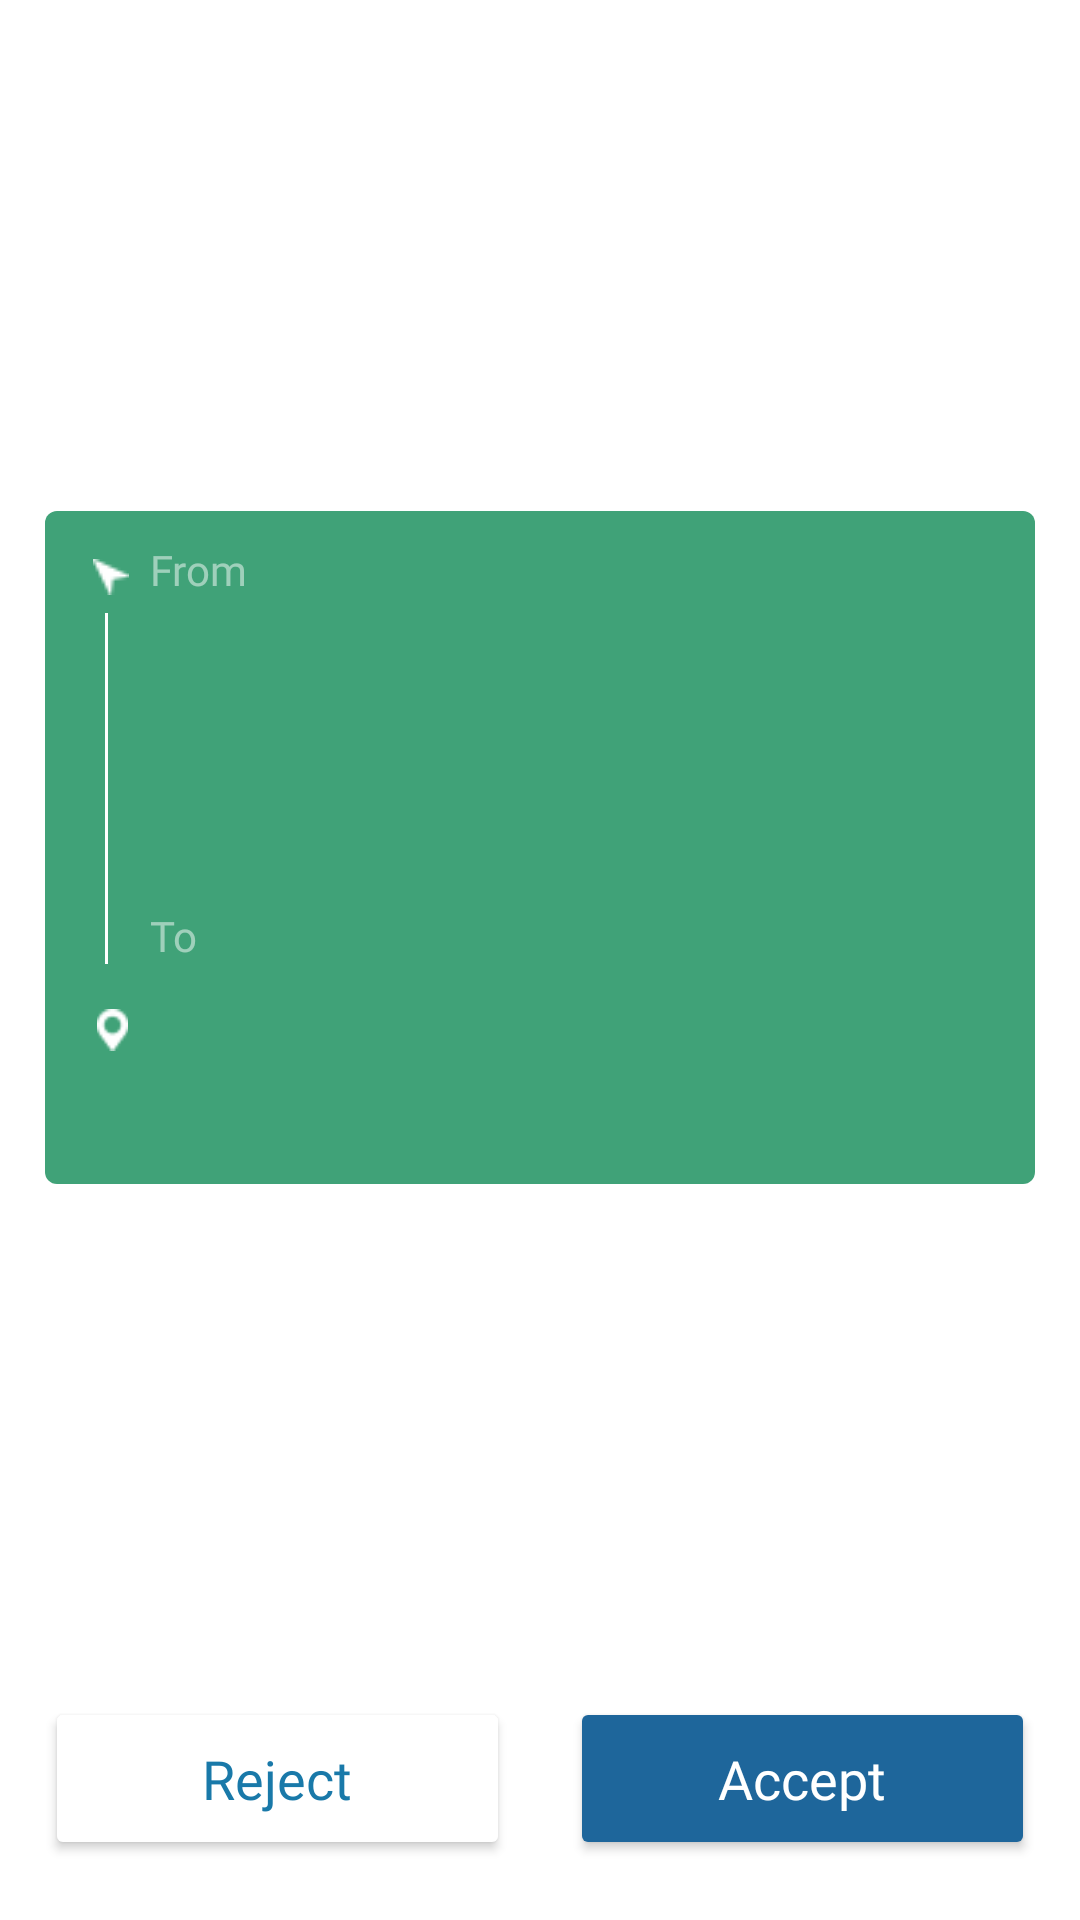

Here is an Android app screen rendered from its layout file. Give the layout XML and the strings, colors and styles it references.
<!-- AndroidManifest.xml: application theme Theme.SafarKaSathi -->
<!-- res/layout/sheet_layout_unlock_action.xml -->
<?xml version="1.0" encoding="utf-8"?>
<LinearLayout xmlns:android="http://schemas.android.com/apk/res/android"
    xmlns:app="http://schemas.android.com/apk/res-auto"
    xmlns:tools="http://schemas.android.com/tools"
    android:layout_width="match_parent"
    android:layout_height="wrap_content"
    android:background="?android:attr/colorBackground"
    android:orientation="vertical"
    android:paddingLeft="15dp"
    android:paddingRight="15dp">

    <TextView
        android:id="@+id/transporterName"
        android:layout_width="match_parent"
        android:layout_height="wrap_content"
        android:layout_marginTop="10dp"
        android:layout_weight="1"
        android:textColor="?android:attr/textColorPrimary"
        android:fontFamily="@font/museo700_regular"
        android:gravity="center"
        tools:text="Gurukrupa Transporters"
        android:textSize="26sp" />

    <TextView
        android:id="@+id/from_location"
        android:layout_width="match_parent"
        android:layout_height="wrap_content"
        android:layout_marginTop="10dp"
        android:layout_weight="1"
        android:fontFamily="@font/opensans_regular"
        android:gravity="center"
        tools:text="Pune-singhgad, Parvati Paitha, Pune, Maharashtra 411030"
        android:textColor="?android:attr/textColorSecondary"
        android:textSize="16sp" />

    <FrameLayout
        android:layout_width="match_parent"
        android:layout_height="wrap_content"
        android:layout_marginTop="35dp"
        android:layout_weight="1"
        android:background="@drawable/border_2"
        android:minHeight="80dp"
        android:padding="10dp">

        <RelativeLayout
            android:layout_width="match_parent"
            android:layout_height="match_parent"
            android:orientation="horizontal">

            <View
                android:layout_below="@+id/frame_1"
                android:layout_marginStart="10dp"
                android:layout_above="@+id/frame_3"
                android:layout_height="wrap_content"
                android:layout_width="1dp"
                android:background="@color/white"/>

            <FrameLayout
                android:id="@+id/frame_1"
                android:layout_width="match_parent"
                android:layout_height="wrap_content"
                android:orientation="horizontal">

                <ImageView
                    android:layout_width="24dp"
                    android:layout_height="24dp"
                    android:padding="6dp"
                    app:srcCompat="@drawable/icon_11" />

                <TextView
                    android:layout_width="wrap_content"
                    android:layout_height="wrap_content"
                    android:layout_marginStart="25dp"
                    android:alpha="0.5"
                    android:fontFamily="@font/opensans_bold"
                    android:gravity="center|start"
                    android:text="From"
                    android:textColor="@color/white"
                    />

                <TextView
                    android:id="@+id/startdate"
                    android:layout_width="wrap_content"
                    android:layout_height="wrap_content"
                    android:layout_gravity="end"
                    android:fontFamily="@font/opensans_regular"
                    tools:text="4th Aug 2020"
                    android:textColor="@color/white"/>

            </FrameLayout>

            <TextView
                android:id="@+id/text_1"
                android:layout_width="wrap_content"
                android:layout_height="wrap_content"
                android:layout_below="@+id/frame_1"
                android:layout_gravity="end"
                android:layout_marginStart="25dp"
                android:ellipsize="end"
                android:fontFamily="@font/opensans_bold"
                android:singleLine="true"
                tools:text="Mazagon, Mumbai, Maharastra"
                android:textColor="@color/white"
                android:textSize="16sp" />

            <TextView
                android:id="@+id/text_2"
                android:layout_width="wrap_content"
                android:layout_height="wrap_content"
                android:layout_below="@+id/text_1"
                android:layout_gravity="end"
                android:layout_marginStart="15dp"
                android:layout_marginTop="30dp"
                android:ellipsize="end"
                android:fontFamily="@font/opensans_semibold"
                android:singleLine="true"
                android:textColor="@color/white"
                android:textSize="12sp"
                tools:text="2 Pickup Points" />

            <FrameLayout
                android:id="@+id/frame_2"
                android:layout_width="match_parent"
                android:layout_height="wrap_content"
                android:layout_below="@+id/text_2"
                android:layout_marginTop="30dp"
                android:orientation="horizontal">

                <TextView
                    android:layout_width="wrap_content"
                    android:layout_height="wrap_content"
                    android:layout_marginStart="25dp"
                    android:alpha="0.5"
                    android:fontFamily="@font/opensans_bold"
                    android:gravity="center|start"
                    android:text="To"
                    android:textColor="@color/white"/>

                <TextView
                    android:id="@+id/enddate"
                    android:layout_width="wrap_content"
                    android:layout_height="wrap_content"
                    android:layout_gravity="end"
                    android:fontFamily="@font/opensans_regular"
                    tools:text="8th Aug 2020"
                    android:textColor="@color/white"/>

            </FrameLayout>

            <FrameLayout
                android:id="@+id/frame_3"
                android:layout_width="match_parent"
                android:layout_height="wrap_content"
                android:layout_below="@+id/frame_2"
                android:layout_marginTop="10dp">

                <ImageView
                    android:id="@+id/imageView8"
                    android:layout_width="25dp"
                    android:layout_height="24dp"
                    android:padding="5dp"
                    app:srcCompat="@drawable/icon_12" />

                <TextView
                    android:layout_marginStart="25dp"
                    android:id="@+id/text_3"
                    android:layout_width="wrap_content"
                    android:layout_height="wrap_content"
                    android:ellipsize="end"
                    android:fontFamily="@font/opensans_bold"
                    android:singleLine="true"
                    tools:text="Udaipur, Rajasthan"
                    android:textColor="@color/white"
                    android:textSize="16sp" />

            </FrameLayout>

        </RelativeLayout>

    </FrameLayout>

    <TextView
        android:id="@+id/totalpoints"
        android:layout_width="match_parent"
        android:textColor="?android:attr/textColorPrimary"
        android:layout_height="wrap_content"
        android:layout_marginTop="20dp"
        android:layout_weight="1"
        android:fontFamily="@font/museo300_regular"
        android:gravity="center"
        tools:text="Earn 400 Points"
        android:textSize="30sp" />

    <TextView
        android:id="@+id/totaltask"
        android:layout_width="match_parent"
        android:layout_height="wrap_content"
        android:layout_marginTop="10dp"
        android:layout_weight="1"
        android:fontFamily="@font/opensans_regular"
        android:gravity="center"
        tools:text="6 tasks to complete"
        android:textColor="?android:attr/textColorPrimary"
        android:textSize="16sp" />

    <LinearLayout
        android:orientation="horizontal"
        android:layout_marginTop="20dp"
        android:layout_marginBottom="20dp"
        android:weightSum="2"
        android:layout_width="match_parent"
        android:layout_height="wrap_content">

        <Button
            android:id="@+id/rejectAction"
            android:layout_width="0dp"
            android:layout_height="wrap_content"
            android:layout_weight="1"
            android:layout_gravity="center"
            android:elevation="2dp"
            android:fontFamily="@font/museo700_regular"
            android:text="Reject"
            android:textAllCaps="false"
            android:textColor="@color/text_reject"
            android:textSize="18sp"
            android:paddingTop="15dp"
            android:paddingBottom="15dp"
            android:backgroundTint="@color/btn_reject"
            />

        <Button
            android:id="@+id/acceptAction"
            android:layout_weight="1"
            android:layout_marginStart="20dp"
            android:layout_width="0dp"
            android:layout_height="wrap_content"
            android:layout_gravity="center"
            android:elevation="2dp"
            android:fontFamily="@font/museo700_regular"
            android:text="Accept"
            android:textAllCaps="false"
            android:textColor="@color/text_accept"
            android:textSize="18sp"
            android:paddingTop="15dp"
            android:paddingBottom="15dp"
            android:backgroundTint="@color/btn_accept"
            />

    </LinearLayout>

</LinearLayout>
<!-- resources referenced by this layout -->
<resources>
  <color name="btn_accept">#1E669B</color>
  <color name="btn_reject">#ffffff</color>
  <color name="text_accept">#fff</color>
  <color name="text_reject">#1979a9</color>
  <color name="white">#ffffff</color>
  <!-- drawable border_2 (drawable) -->
  <?xml version="1.0" encoding="utf-8"?>
  <shape xmlns:android="http://schemas.android.com/apk/res/android"
      android:shape="rectangle"
      android:padding="10dp">
  
      <solid android:color="#40A278" />
  
  
      <corners
          android:bottomRightRadius="4dp"
          android:bottomLeftRadius="4dp"
          android:topLeftRadius="4dp"
          android:topRightRadius="4dp" />
  </shape>
  <!-- drawable icon_11: png bitmap (drawable-nodpi, 222 bytes) -->
  <!-- drawable icon_12: png bitmap (drawable-nodpi, 287 bytes) -->
  <style name="Theme.SafarKaSathi" parent="Theme.MaterialComponents.DayNight.NoActionBar">
          
          <item name="colorPrimary">@color/colorPrimary</item>
          <item name="colorPrimaryVariant">@color/colorPrimaryDark</item>
          <item name="colorOnPrimary">@color/white</item>
          
          <item name="colorSecondary">@color/splash_color</item>
          <item name="colorSecondaryVariant">@color/colorPrimaryDark</item>
          <item name="colorOnSecondary">@color/black</item>
          
          <item name="android:statusBarColor" tools:targetApi="l">?attr/colorPrimaryVariant</item>
          
  
          
  
      </style>
  <color name="colorPrimary">#d12a52</color>
  <color name="colorPrimaryDark">#d12a52</color>
  <color name="splash_color">#d12a52</color>
  <color name="black">#000000</color>
</resources>
